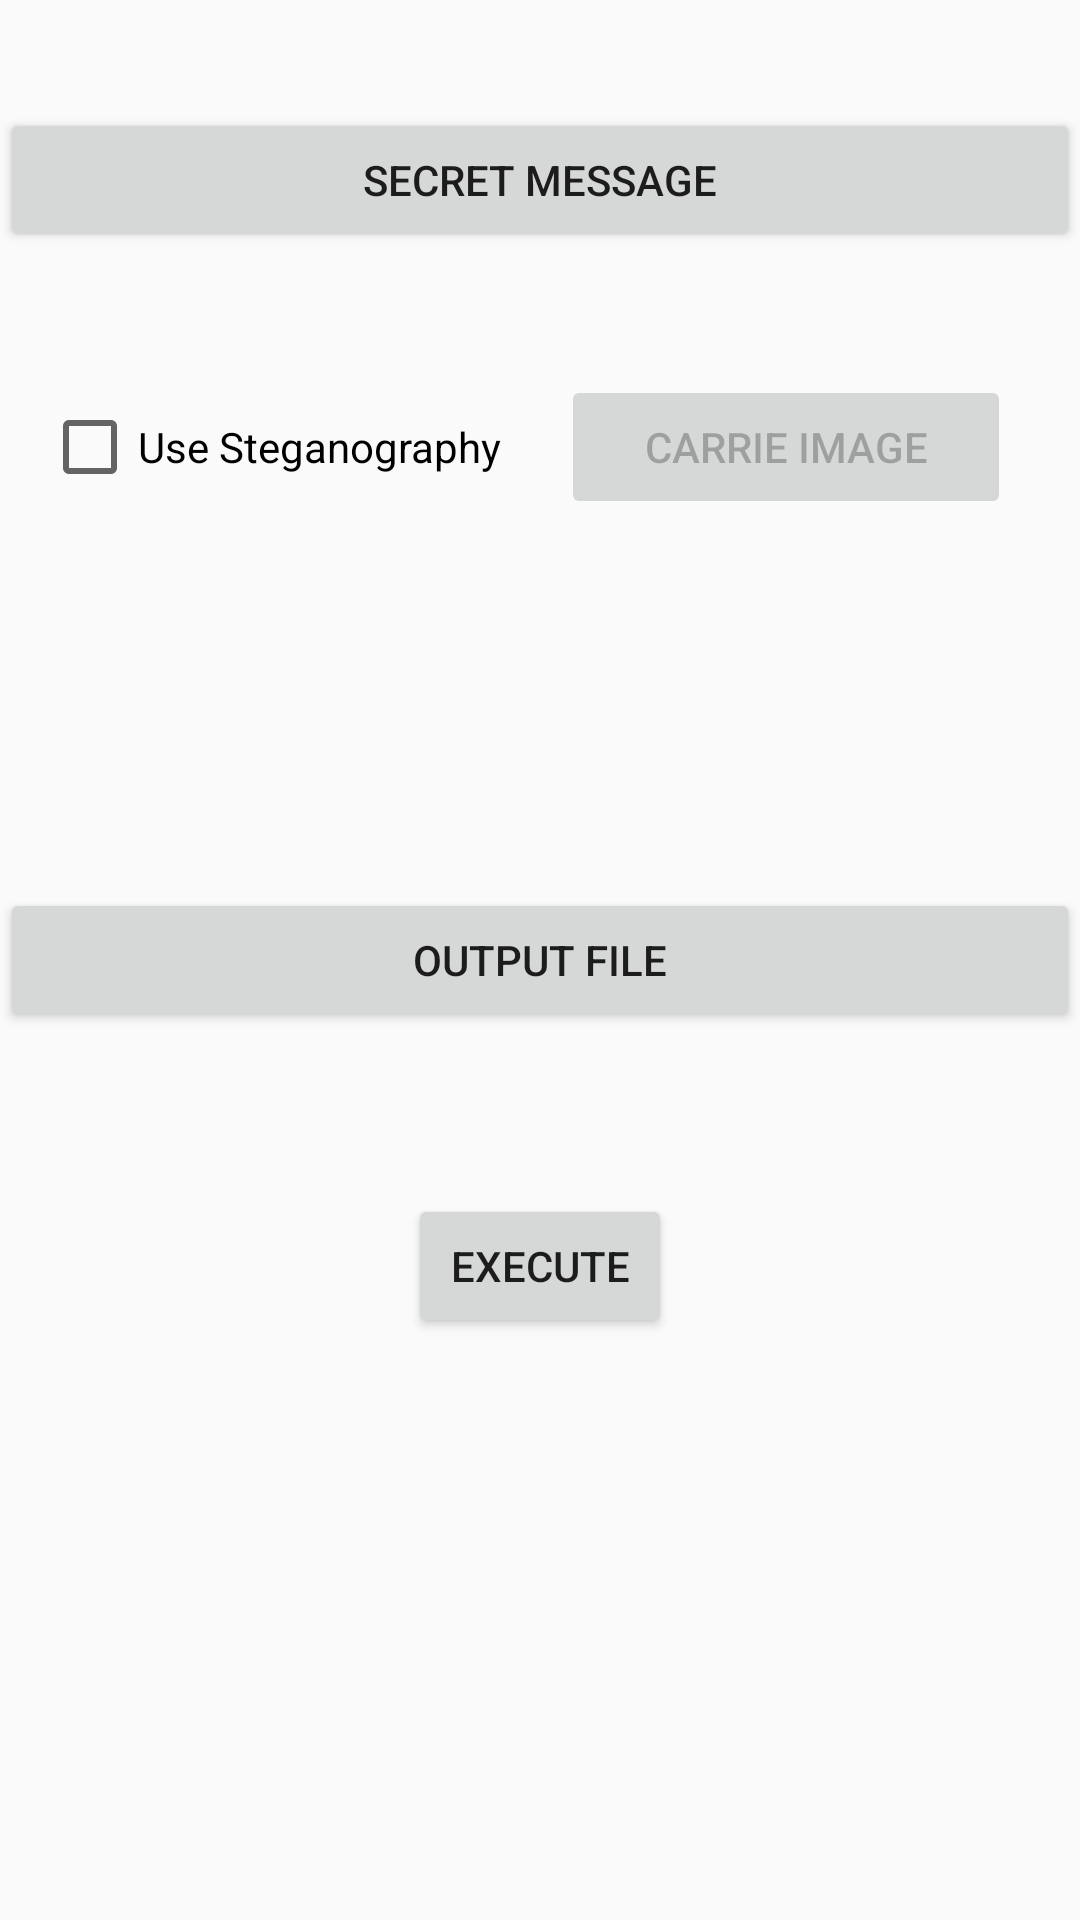

Android layout source for this screen:
<!-- AndroidManifest.xml: application theme AppTheme -->
<!-- res/layout/send_frag.xml -->
<?xml version="1.0" encoding="utf-8"?>
<RelativeLayout
    xmlns:android="http://schemas.android.com/apk/res/android"
    android:id="@+id/snd_relativeLayout"
    android:layout_width="match_parent"
    android:layout_height="match_parent">

    <Button
        android:id="@+id/snd_message_btn"
        android:layout_width="match_parent"
        android:layout_height="wrap_content"
        android:layout_alignParentTop="true"
        android:layout_centerHorizontal="true"
        android:layout_marginTop="36dp"
        android:text="@string/secret_message" />

    <Button
        android:id="@+id/snd_image_btn"
        android:layout_width="150dp"
        android:layout_height="wrap_content"
        android:layout_alignParentEnd="true"
        android:layout_alignParentRight="true"
        android:layout_below="@+id/snd_message_btn"
        android:layout_marginEnd="23dp"
        android:layout_marginRight="23dp"
        android:layout_marginTop="41dp"
        android:enabled="false"
        android:text="@string/carrie_image" />

    <CheckBox
        android:id="@+id/checkBox"
        android:layout_width="wrap_content"
        android:layout_height="wrap_content"
        android:layout_alignBaseline="@+id/snd_image_btn"
        android:layout_alignBottom="@+id/snd_image_btn"
        android:layout_alignParentLeft="true"
        android:layout_alignParentStart="true"
        android:layout_marginLeft="14dp"
        android:layout_marginStart="14dp"
        android:checked="false"
        android:enabled="true"
        android:text="@string/use_steganography" />

    <Button
        android:id="@+id/snd_out_btn"
        android:layout_width="match_parent"
        android:layout_height="wrap_content"
        android:layout_centerHorizontal="true"
        android:layout_centerVertical="true"
        android:text="@string/output_file" />

    <Button
        android:id="@+id/snd_execute_btn"
        android:layout_width="wrap_content"
        android:layout_height="wrap_content"
        android:layout_below="@+id/snd_out_btn"
        android:layout_centerHorizontal="true"
        android:layout_marginTop="54dp"
        android:text="@string/execute" />


</RelativeLayout>
<!-- resources referenced by this layout -->
<resources>
  <string name="carrie_image">Carrie Image</string>
  <string name="execute">Execute</string>
  <string name="output_file">Output File</string>
  <string name="secret_message">Secret Message</string>
  <string name="use_steganography">Use Steganography</string>
  <style name="AppTheme" parent="Theme.AppCompat.Light.DarkActionBar">
          
          <item name="colorPrimary">@color/colorPrimary</item>
          <item name="colorPrimaryDark">@color/colorPrimaryDark</item>
          <item name="colorAccent">@color/colorAccent</item>
      </style>
  <color name="colorPrimary">#008577</color>
  <color name="colorPrimaryDark">#00574B</color>
  <color name="colorAccent">#D81B60</color>
</resources>
